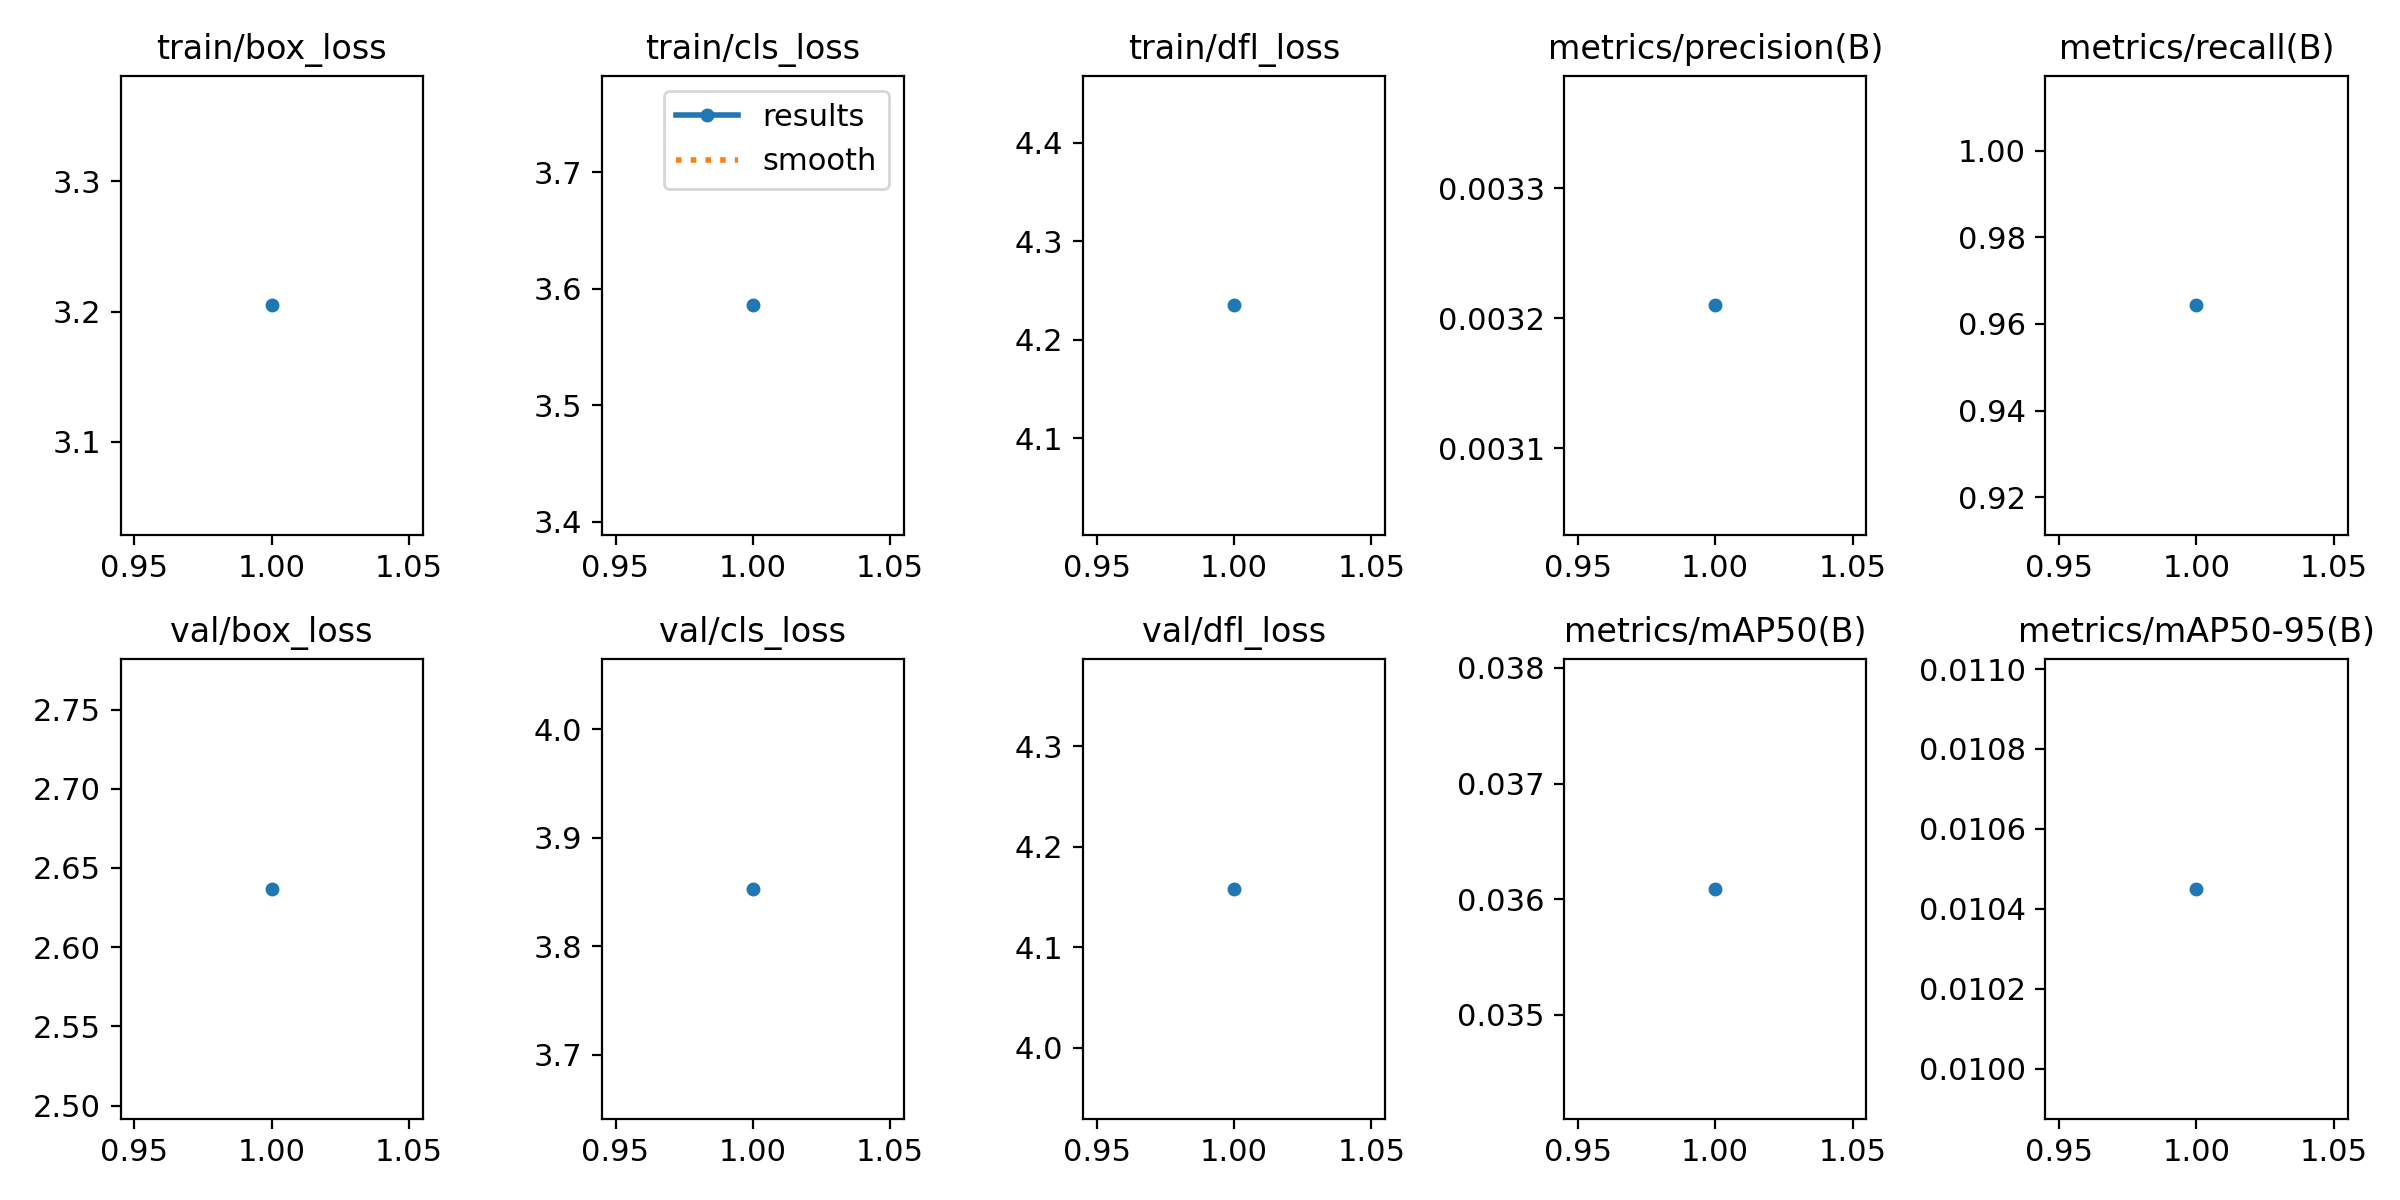

Values plotted in this chart, from the file beside it:
epoch, train/box_loss, train/cls_loss, train/dfl_loss, metrics/precision(B), metrics/recall(B), metrics/mAP50(B), metrics/mAP50-95(B), val/box_loss, val/cls_loss, val/dfl_loss, lr/pg0, lr/pg1, lr/pg2
1, 3.205, 3.586, 4.235, 0.00321, 0.9643, 0.03609, 0.01045, 2.637, 3.853, 4.158, 0.0001, 0.0001, 0.0001
